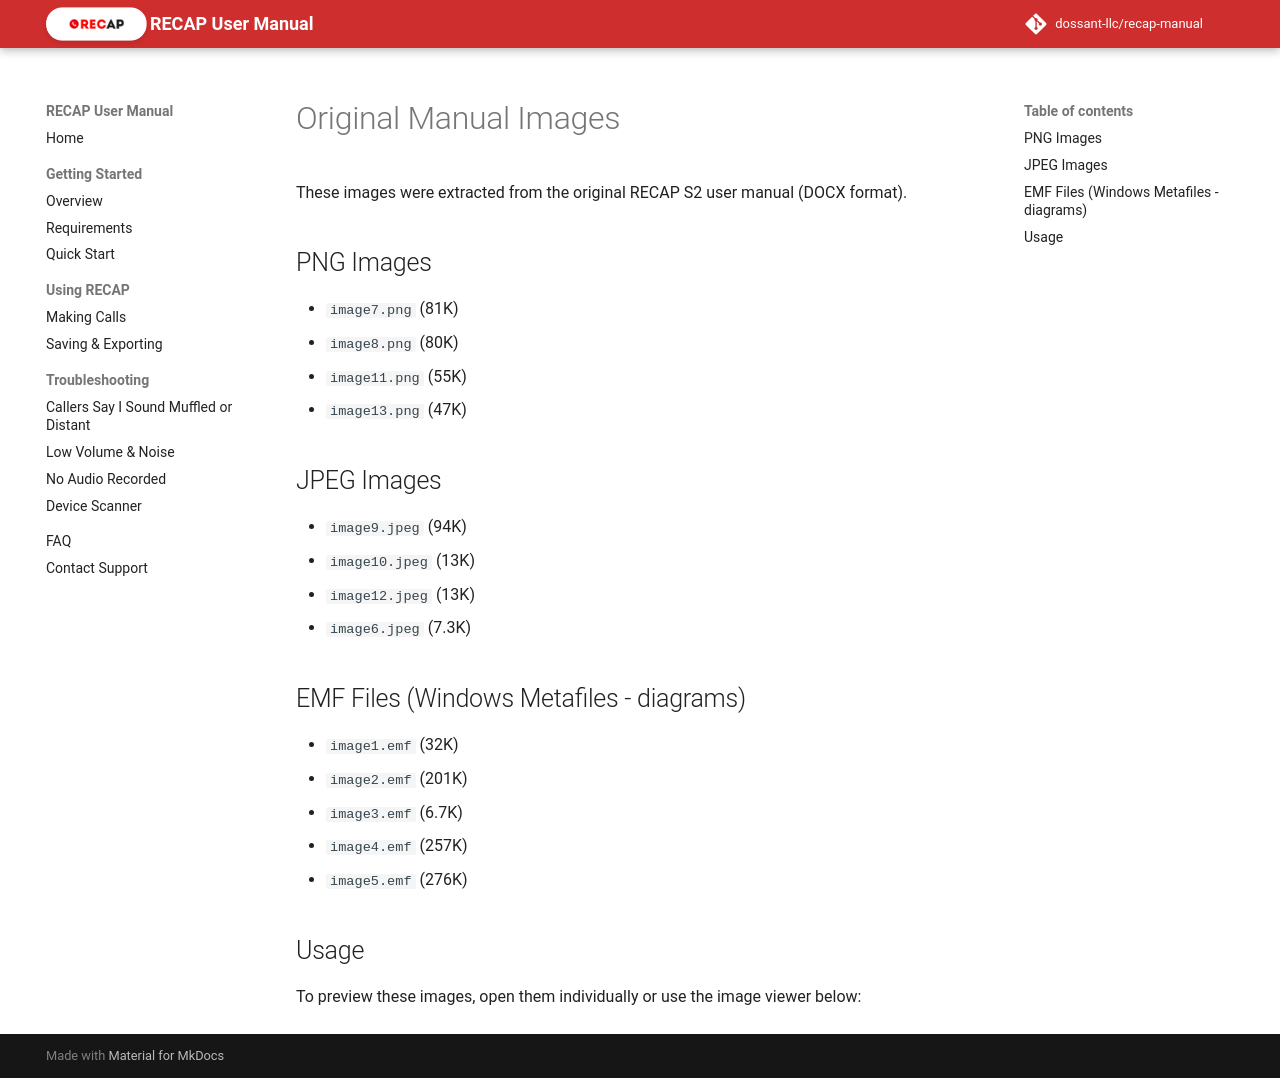

repository: dossant-llc/recap-manual · page: assets/images/original/index.html · generator: mkdocs

# Original Manual Images

These images were extracted from the original RECAP S2 user manual (DOCX format).

## PNG Images

- `image7.png` (81K)
- `image8.png` (80K)
- `image11.png` (55K)
- `image13.png` (47K)

## JPEG Images

- `image9.jpeg` (94K)
- `image10.jpeg` (13K)
- `image12.jpeg` (13K)
- `image6.jpeg` (7.3K)

## EMF Files (Windows Metafiles - diagrams)

- `image1.emf` (32K)
- `image2.emf` (201K)
- `image3.emf` (6.7K)
- `image4.emf` (257K)
- `image5.emf` (276K)

## Usage

To preview these images, open them individually or use the image viewer below:
